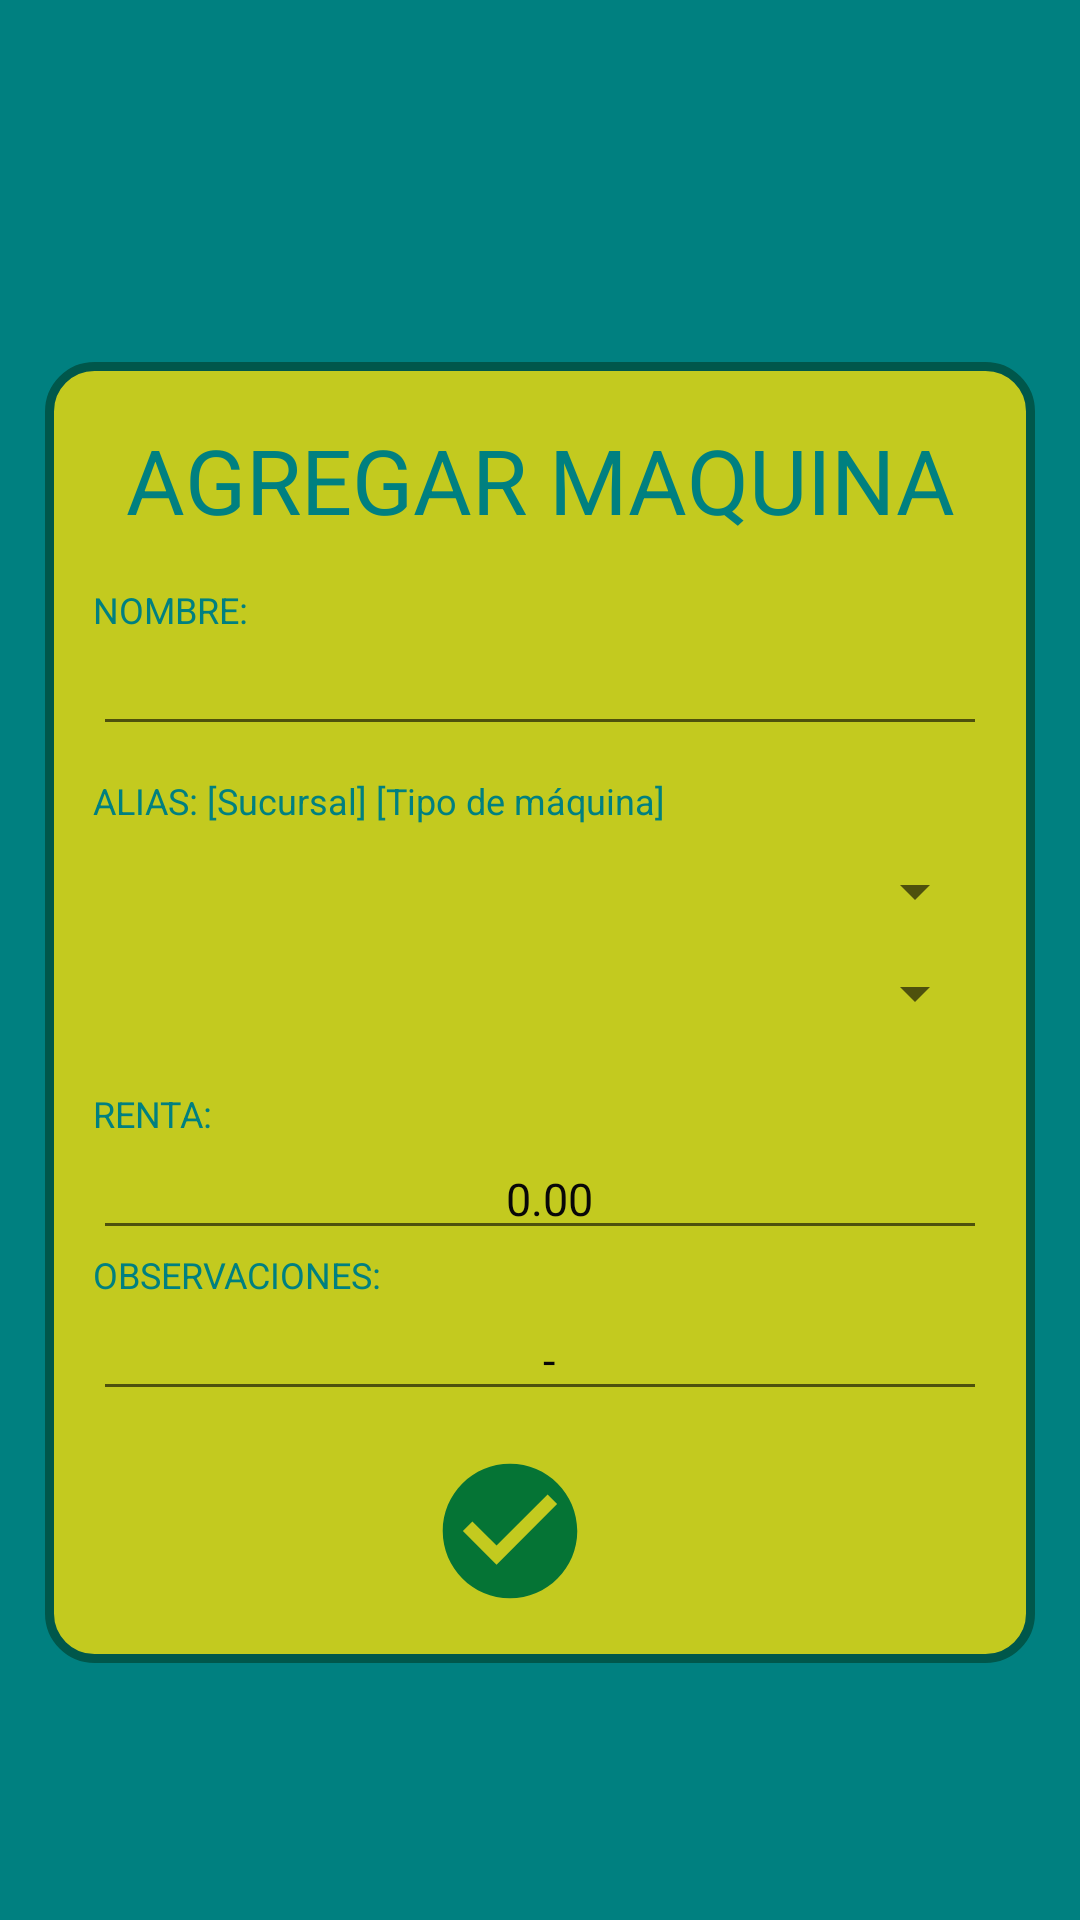

Android layout source for this screen:
<!-- AndroidManifest.xml: application theme Theme.AmuseMe -->
<!-- res/layout/cardview_add_maquina.xml -->
<?xml version="1.0" encoding="utf-8"?>
<RelativeLayout xmlns:android="http://schemas.android.com/apk/res/android"
    xmlns:app="http://schemas.android.com/apk/res-auto"
    xmlns:tools="http://schemas.android.com/tools"
    android:layout_gravity="center"
    android:background="@color/colorVerdeAzul"
    android:layout_width="match_parent"
    android:layout_height="wrap_content">


    <androidx.cardview.widget.CardView
        android:layout_width="match_parent"
        android:layout_height="wrap_content"
        android:layout_centerInParent="true"
        app:cardBackgroundColor="@android:color/transparent"
        app:cardElevation="0dp">
        <ScrollView
            android:layout_width="match_parent"
            android:layout_height="match_parent">

            <LinearLayout
                android:id="@+id/layout_rc"
                android:layout_width="match_parent"
                android:layout_height="wrap_content"
                android:orientation="vertical" >

                <ImageView
                    android:id="@+id/imgCloseDialog"
                    android:layout_width="match_parent"
                    android:layout_height="31dp"
                    android:layout_marginRight="4dp"
                    android:layout_marginTop="4dp"
                    android:scaleType="fitEnd"
                    app:srcCompat="@drawable/ic_close_white"
                    tools:ignore="VectorDrawableCompat" />

                <LinearLayout

                    android:layout_width="match_parent"
                    android:layout_height="wrap_content"
                    android:layout_margin="15dp"
                    android:background="@drawable/boton_redondo_verde"
                    android:orientation="vertical">


                    <TextView
                        android:id="@+id/txtAgregarMaquina"
                        android:layout_width="match_parent"
                        android:layout_height="match_parent"
                        android:layout_gravity="center"
                        android:textAlignment="center"
                        android:layout_marginVertical="15dp"
                        android:textColor="@color/colorVerdeAzul"
                        android:text="AGREGAR MAQUINA"
                        android:textSize="30dp" />


                    <LinearLayout
                        android:paddingHorizontal="12dp"
                        android:orientation="vertical"
                        android:layout_width="match_parent"
                        android:layout_height="match_parent">
                        <TextView
                            android:textSize="12sp"
                            android:layout_width="match_parent"
                            android:layout_height="wrap_content"
                            android:layout_gravity="center"
                            android:textColor="@color/colorVerdeAzul"
                            android:text="NOMBRE:"/>

                        <EditText
                            android:id="@+id/etxtAddNombre"
                            android:layout_width="match_parent"
                            android:layout_height="wrap_content"
                            android:digits="abcdefghijklmnopqrstuvwxyz1234567890"
                            android:paddingLeft="10dp"
                            android:textAlignment="center"
                            android:textColor="@color/colorBlack"
                            android:textSize="15sp" />

                        <TextView
                            android:textSize="12sp"
                            android:layout_width="match_parent"
                            android:layout_height="wrap_content"
                            android:layout_marginVertical="10dp"
                            android:textColor="@color/colorVerdeAzul"
                            android:text="ALIAS: [Sucursal] [Tipo de máquina]"/>

                        <Spinner
                            android:id="@+id/spin_sucursal"
                            android:layout_marginBottom="10dp"
                            android:layout_width="match_parent"
                            android:layout_height="wrap_content" />
                        <Spinner
                            android:id="@+id/spin_tipo_maquina"
                            android:layout_width="match_parent"
                            android:layout_height="wrap_content"
                            android:layout_marginBottom="10dp" />

                        <TextView
                            android:textSize="12sp"
                            android:layout_width="match_parent"
                            android:layout_height="wrap_content"
                            android:layout_marginTop="10dp"
                            android:layout_gravity="center"
                            android:textColor="@color/colorVerdeAzul"
                            android:text="RENTA:"/>
                        <EditText
                            android:id="@+id/etxtAddRenta"
                            android:textSize="15sp"
                            android:inputType="numberDecimal"
                            android:text="0.00"
                            android:textAlignment="center"
                            android:layout_width="match_parent"
                            android:layout_height="wrap_content"
                            android:paddingLeft="10dp"
                            android:textColor="@color/colorBlack"/>

                        <TextView
                            android:textSize="12sp"
                            android:layout_width="match_parent"
                            android:layout_height="wrap_content"
                            android:layout_gravity="center"
                            android:textColor="@color/colorVerdeAzul"
                            android:text="OBSERVACIONES:"/>
                        <EditText
                            android:id="@+id/etxtAddObservaciones"
                            android:textSize="15sp"
                            android:textAlignment="center"
                            android:layout_width="match_parent"
                            android:layout_height="wrap_content"
                            android:text="-"
                            android:paddingLeft="10dp"
                            android:textColor="@color/colorBlack"/>

                    </LinearLayout>


                    <android.widget.Button
                        android:id="@+id/btnAddDone"
                        android:layout_width="80dp"
                        android:layout_height="80dp"
                        android:layout_marginRight="10dp"
                        android:layout_gravity="center"
                        android:background="@drawable/ic_done_foreground"/>

                </LinearLayout>


            </LinearLayout>

        </ScrollView>

    </androidx.cardview.widget.CardView>

</RelativeLayout>
<!-- resources referenced by this layout -->
<resources>
  <color name="colorBlack">#080708</color>
  <color name="colorVerdeAzul">#008080</color>
  <!-- drawable boton_redondo_verde (drawable-v24) -->
  <?xml version="1.0" encoding="utf-8"?>
  <shape
      xmlns:android="http://schemas.android.com/apk/res/android"
      android:shape="rectangle">
  
      
      <solid
          android:color="@color/colorVerdeLimon" >
      </solid>
  
      
      <stroke
          android:width="3dp"
          android:color="@color/colorPrimaryDark" >
      </stroke>
  
      
      <padding
          android:left="4dp"
          android:top="4dp"
          android:right="4dp"
          android:bottom="4dp"    >
      </padding>
  
      
      <corners
          android:radius="15dp"   >
      </corners>
  
  </shape>
  <!-- drawable ic_done_foreground (drawable) -->
  <vector xmlns:android="http://schemas.android.com/apk/res/android"
      android:width="108dp"
      android:height="108dp"
      android:viewportWidth="24"
      android:viewportHeight="24"
      android:tint="#057435">
    <group android:scaleX="0.6728"
        android:scaleY="0.6728"
        android:translateX="3.9264"
        android:translateY="3.9264">
      <path
          android:fillColor="@android:color/white"
          android:pathData="M12,2C6.48,2 2,6.48 2,12s4.48,10 10,10 10,-4.48 10,-10S17.52,2 12,2zM10,17l-5,-5 1.41,-1.41L10,14.17l7.59,-7.59L19,8l-9,9z"/>
    </group>
  </vector>
  <style name="Theme.AmuseMe" parent="Theme.MaterialComponents.DayNight.DarkActionBar">
          
          
          
          <item name="android:statusBarColor" tools:targetApi="l">?attr/colorPrimaryVariant</item>
          
      </style>
  <color name="colorVerdeLimon">#c3ca1f</color>
  <color name="colorPrimaryDark">#00574B</color>
</resources>
